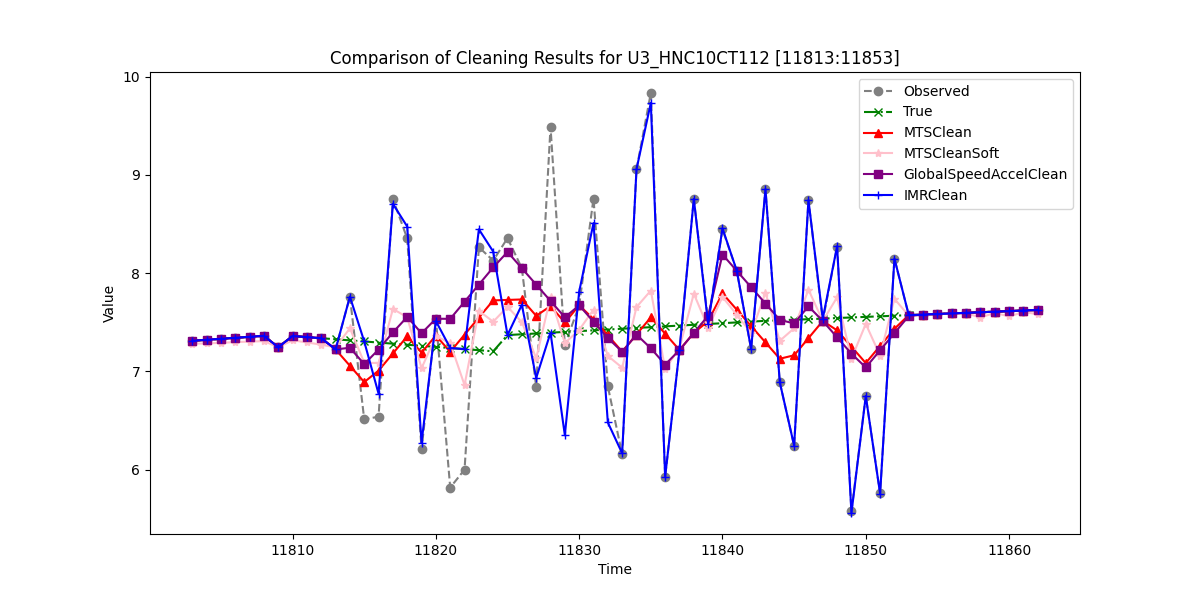

Values plotted in this chart, from the file beside it:
, Observed, True, MTSClean, MTSCleanSoft, GlobalSpeedAccelClean, IMRClean
11803, 7.311, 7.311, 7.311, 7.281, 7.311, 7.311
11804, 7.321, 7.321, 7.321, 7.284, 7.321, 7.321
11805, 7.331, 7.331, 7.331, 7.29, 7.331, 7.331
11806, 7.341, 7.341, 7.341, 7.298, 7.341, 7.341
11807, 7.352, 7.352, 7.352, 7.302, 7.352, 7.352
11808, 7.362, 7.362, 7.362, 7.308, 7.362, 7.362
11809, 7.245, 7.245, 7.245, 7.245, 7.245, 7.245
11810, 7.36, 7.36, 7.36, 7.316, 7.36, 7.36
11811, 7.349, 7.349, 7.349, 7.294, 7.349, 7.349
11812, 7.337, 7.337, 7.337, 7.272, 7.337, 7.337
11813, 7.223, 7.326, 7.223, 7.243, 7.223, 7.223
11814, 7.761, 7.315, 7.057, 7.438, 7.24, 7.761
11815, 6.51, 7.304, 6.89, 7.088, 7.073, 7.304
11816, 6.539, 7.293, 7.007, 7.084, 7.222, 6.772
11817, 8.755, 7.282, 7.182, 7.635, 7.396, 8.706
11818, 8.353, 7.271, 7.356, 7.551, 7.554, 8.474
11819, 6.204, 7.26, 7.19, 7.032, 7.388, 6.273
11820, 7.536, 7.248, 7.365, 7.359, 7.536, 7.512
11821, 5.816, 7.237, 7.198, 7.288, 7.534, 7.237
11822, 5.999, 7.226, 7.373, 6.86, 7.709, 7.226
11823, 8.264, 7.215, 7.548, 7.617, 7.883, 8.446
11824, 8.128, 7.204, 7.722, 7.505, 8.058, 8.22
11825, 8.357, 7.369, 7.727, 7.657, 8.216, 7.369
11826, 8.049, 7.377, 7.732, 7.5, 8.049, 7.678
11827, 6.84, 7.385, 7.565, 7.134, 7.883, 6.932
11828, 9.488, 7.393, 7.664, 7.755, 7.717, 7.393
11829, 7.266, 7.401, 7.497, 7.288, 7.55, 6.35
11830, 7.672, 7.409, 7.672, 7.422, 7.672, 7.812
11831, 8.759, 7.418, 7.533, 7.628, 7.505, 8.51
11832, 6.848, 7.426, 7.367, 7.156, 7.339, 6.479
11833, 6.153, 7.434, 7.2, 7.037, 7.199, 6.165
11834, 9.056, 7.442, 7.375, 7.654, 7.374, 9.058
11835, 9.834, 7.45, 7.55, 7.822, 7.235, 9.734
11836, 5.928, 7.458, 7.383, 7.022, 7.069, 5.927
11837, 7.217, 7.466, 7.217, 7.237, 7.217, 7.216
11838, 8.756, 7.474, 7.391, 7.791, 7.391, 8.756
11839, 7.511, 7.482, 7.511, 7.444, 7.566, 7.482
11840, 8.446, 7.49, 7.794, 7.758, 8.189, 8.457
11841, 8.023, 7.498, 7.627, 7.575, 8.023, 8.023
11842, 7.225, 7.506, 7.461, 7.391, 7.857, 7.228
11843, 8.857, 7.514, 7.295, 7.801, 7.69, 8.857
11844, 6.888, 7.522, 7.128, 7.311, 7.524, 6.888
11845, 6.241, 7.525, 7.163, 7.438, 7.487, 6.243
11846, 8.744, 7.531, 7.338, 7.832, 7.662, 8.744
11847, 7.512, 7.537, 7.512, 7.512, 7.512, 7.537
11848, 8.27, 7.543, 7.417, 7.754, 7.346, 8.274
11849, 5.576, 7.548, 7.251, 7.128, 7.18, 5.557
11850, 6.749, 7.554, 7.084, 7.483, 7.04, 6.749
11851, 5.756, 7.56, 7.259, 7.161, 7.214, 5.755
11852, 8.147, 7.566, 7.434, 7.738, 7.389, 8.149
11853, 7.572, 7.572, 7.572, 7.567, 7.563, 7.572
11854, 7.578, 7.578, 7.578, 7.574, 7.578, 7.578
11855, 7.584, 7.584, 7.584, 7.583, 7.584, 7.584
11856, 7.59, 7.59, 7.59, 7.586, 7.59, 7.59
11857, 7.596, 7.596, 7.596, 7.592, 7.596, 7.596
11858, 7.601, 7.601, 7.601, 7.547, 7.601, 7.601
11859, 7.607, 7.607, 7.607, 7.596, 7.607, 7.607
11860, 7.613, 7.613, 7.613, 7.559, 7.613, 7.613
11861, 7.619, 7.619, 7.619, 7.604, 7.619, 7.619
11862, 7.625, 7.625, 7.625, 7.582, 7.625, 7.625
